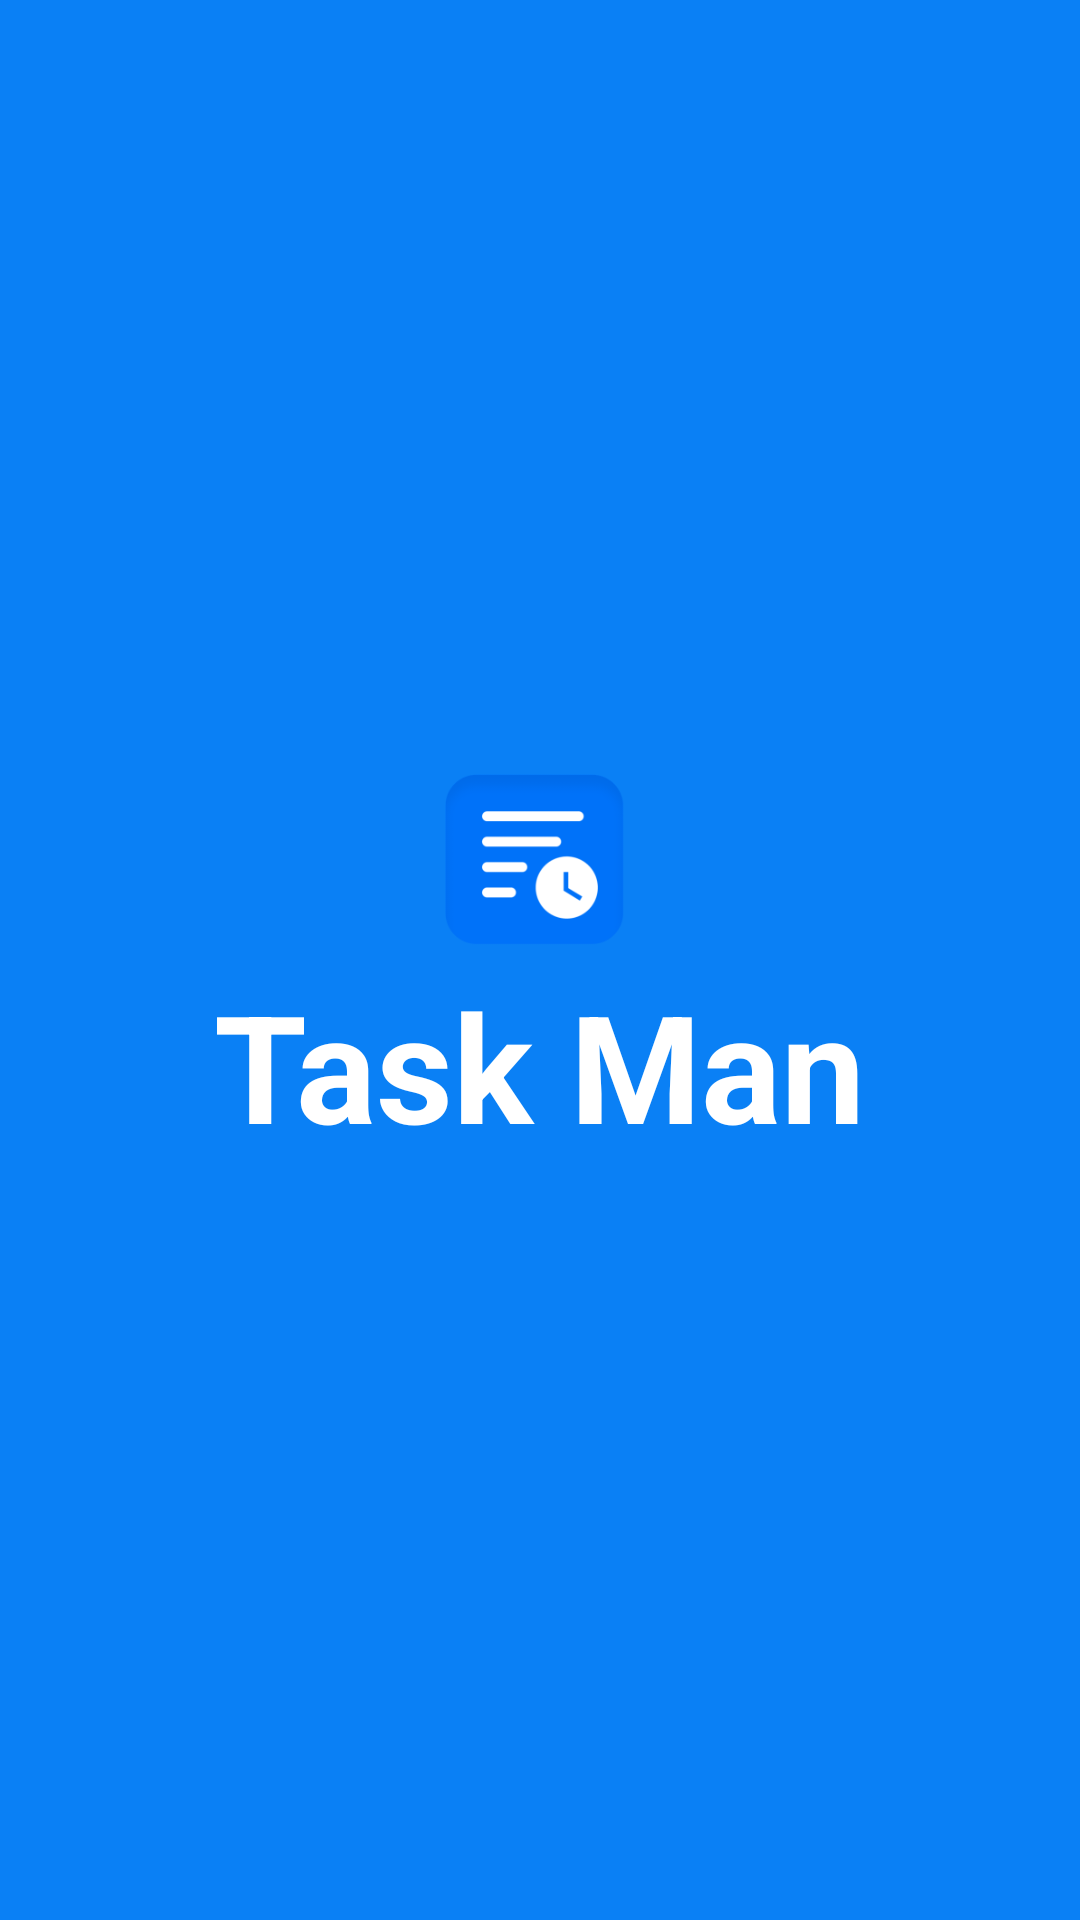

This screen was rendered from an Android layout file. Write that file and the resources it references.
<!-- AndroidManifest.xml: activity theme Theme.TaskMan.NoActionBar -->
<!-- res/layout/activity_splash.xml -->
<?xml version="1.0" encoding="utf-8"?>
<LinearLayout xmlns:android="http://schemas.android.com/apk/res/android"
    xmlns:app="http://schemas.android.com/apk/res-auto"
    xmlns:tools="http://schemas.android.com/tools"
    android:layout_width="match_parent"
    android:layout_height="match_parent"
    android:gravity="center"
    android:background="@color/colorPrimary"
    android:orientation="vertical"
    tools:context=".activities.SplashActivity">
    

    <ImageView
        android:layout_width="70dp"
        android:layout_height="70dp"
        android:layout_gravity="center"
        android:contentDescription="image"
        android:src="@drawable/icon" />

    <TextView
        android:id="@+id/tm_app_name"
        android:layout_width="wrap_content"
        android:layout_height="wrap_content"
        android:gravity="center"
        android:text="@string/app_name"
        android:textColor="@color/white"
        android:textSize="@dimen/splash_screen_title_text_size"
        android:textStyle="bold" />

</LinearLayout>
<!-- resources referenced by this layout -->
<resources>
  <color name="colorPrimary">#0A80F5</color>
  <color name="white">#FFFFFFFF</color>
  <dimen name="splash_screen_title_text_size">50sp</dimen>
  <!-- drawable icon: png bitmap (drawable, 5645 bytes) -->
  <string name="app_name">Task Man</string>
  <style name="Theme.TaskMan.NoActionBar">
          
          <item name="windowActionBar">false</item>
          <item name="windowNoTitle">true</item>
      </style>
</resources>
